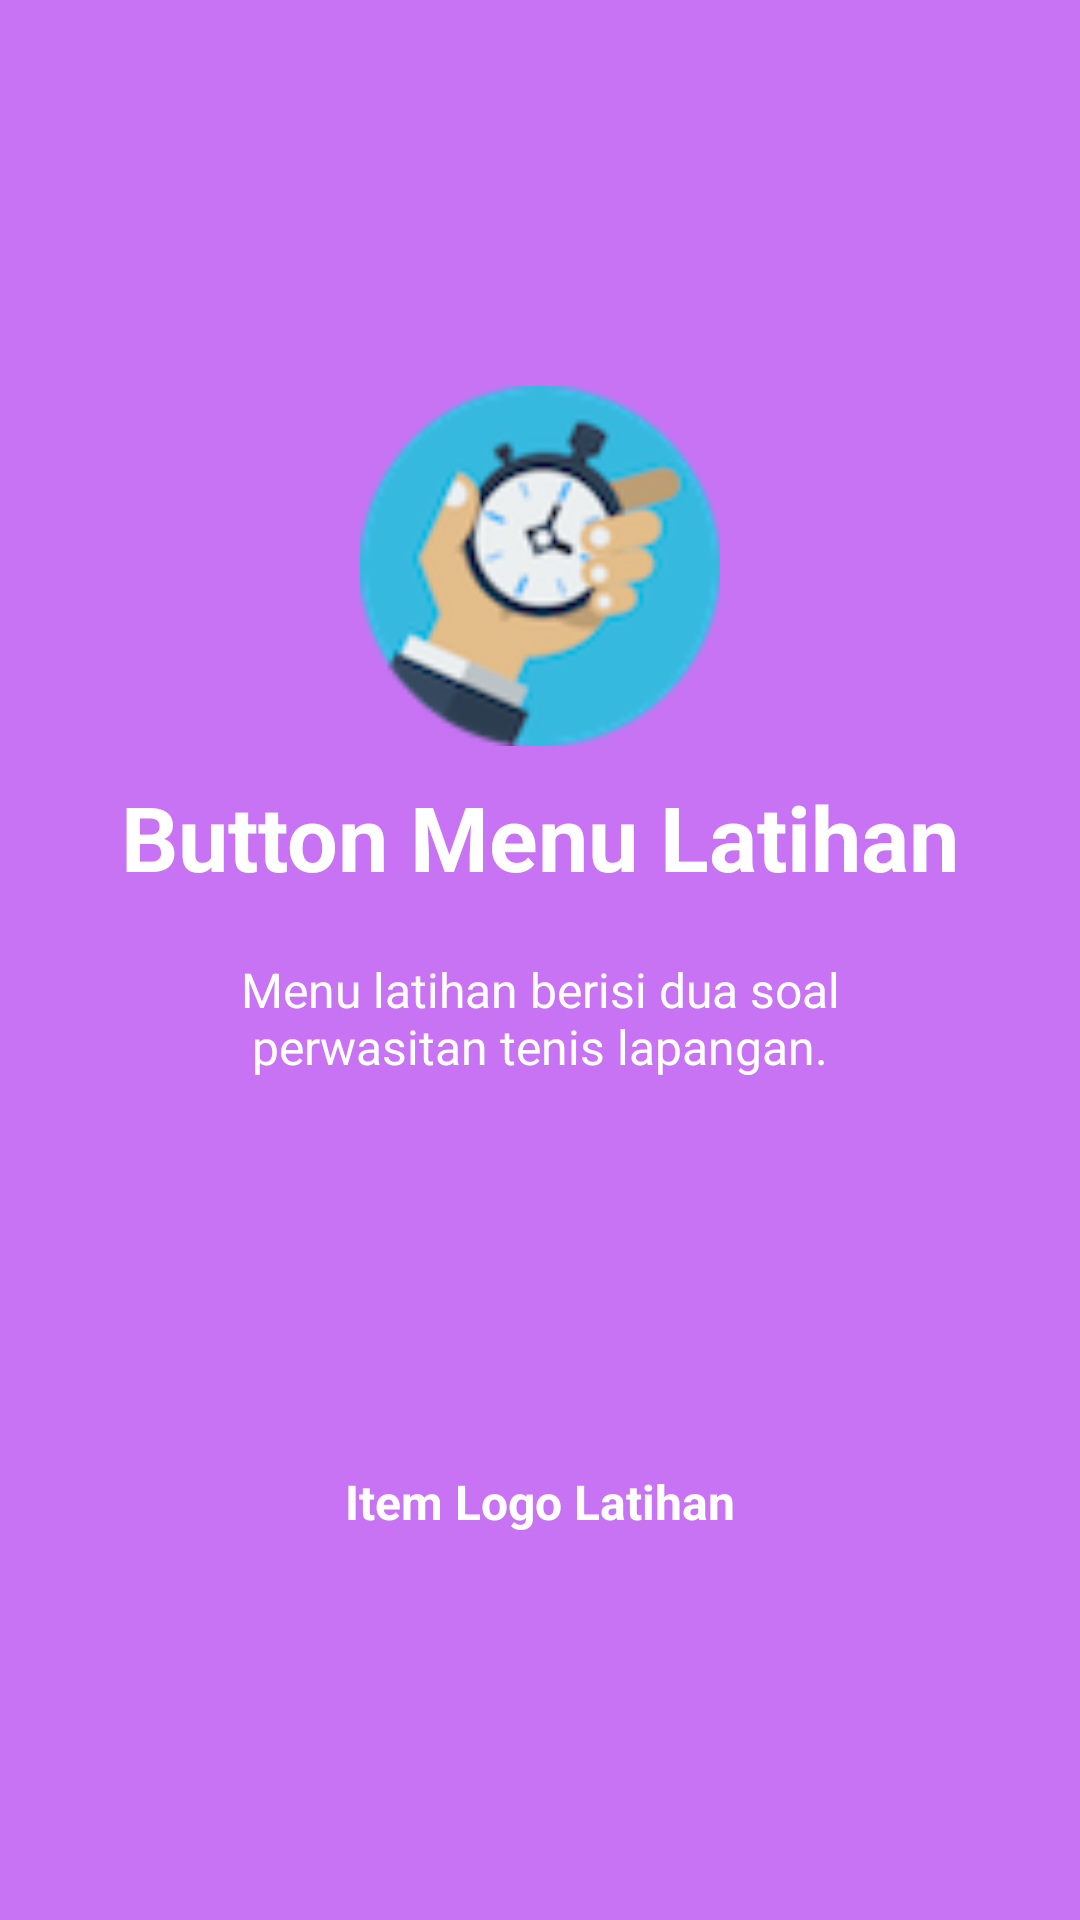

The Android layout XML behind this screen, and the referenced resources:
<!-- AndroidManifest.xml: application theme AppTheme -->
<!-- res/layout/bantuan_latihan.xml -->
<?xml version="1.0" encoding="utf-8"?>
<RelativeLayout xmlns:android="http://schemas.android.com/apk/res/android"
    android:layout_width="match_parent"
    android:layout_height="match_parent"
    android:background="@color/bg_screen4">

    <LinearLayout
        android:layout_width="wrap_content"
        android:layout_height="wrap_content"
        android:layout_centerInParent="true"
        android:gravity="center_horizontal"
        android:orientation="vertical">

        <ImageView
            android:layout_width="@dimen/img_width_height"
            android:layout_height="@dimen/img_width_height"
            android:src="@drawable/stopwatch" />

        <TextView
            android:layout_marginTop="10dp"
            android:layout_width="wrap_content"
            android:layout_height="wrap_content"
            android:text="@string/slide_3_title"
            android:textColor="@android:color/white"
            android:textSize="@dimen/slide_title"
            android:textStyle="bold" />

        <TextView
            android:layout_width="wrap_content"
            android:layout_height="wrap_content"
            android:layout_marginTop="20dp"
            android:paddingLeft="@dimen/desc_padding"
            android:paddingRight="@dimen/desc_padding"
            android:text="@string/slide_3_desc"
            android:textAlignment="center"
            android:textColor="@android:color/white"
            android:textSize="@dimen/slide_desc" />


        <ImageView
            android:layout_width="100dp"
            android:layout_height="100dp"
            android:src="@drawable/test"
            android:layout_marginTop="20dp"/>

        <TextView
            android:layout_width="wrap_content"
            android:layout_height="wrap_content"
            android:layout_marginTop="10dp"
            android:text="@string/slide_3_subtitle"
            android:textColor="@android:color/white"
            android:textSize="@dimen/slide_desc"
            android:textStyle="bold" />

    </LinearLayout>
</RelativeLayout>
<!-- resources referenced by this layout -->
<resources>
  <color name="bg_screen4">#c873f4</color>
  <dimen name="desc_padding">40dp</dimen>
  <dimen name="img_width_height">120dp</dimen>
  <dimen name="slide_desc">16dp</dimen>
  <dimen name="slide_title">30dp</dimen>
  <!-- drawable stopwatch: png bitmap (drawable, 11440 bytes) -->
  <string name="slide_3_desc">Menu latihan berisi dua soal perwasitan  tenis lapangan.</string>
  <string name="slide_3_subtitle">Item Logo Latihan</string>
  <string name="slide_3_title">Button Menu Latihan</string>
  <style name="AppTheme" parent="Theme.AppCompat.Light.DarkActionBar">
          
          <item name="colorPrimary">@color/colorPrimary</item>
          <item name="colorPrimaryDark">@color/colorPrimaryDark</item>
          <item name="colorAccent">@color/colorAccent</item>
      </style>
  <color name="colorPrimary">#27ae60</color>
  <color name="colorPrimaryDark">#303F9F</color>
  <color name="colorAccent">#FF4081</color>
</resources>
